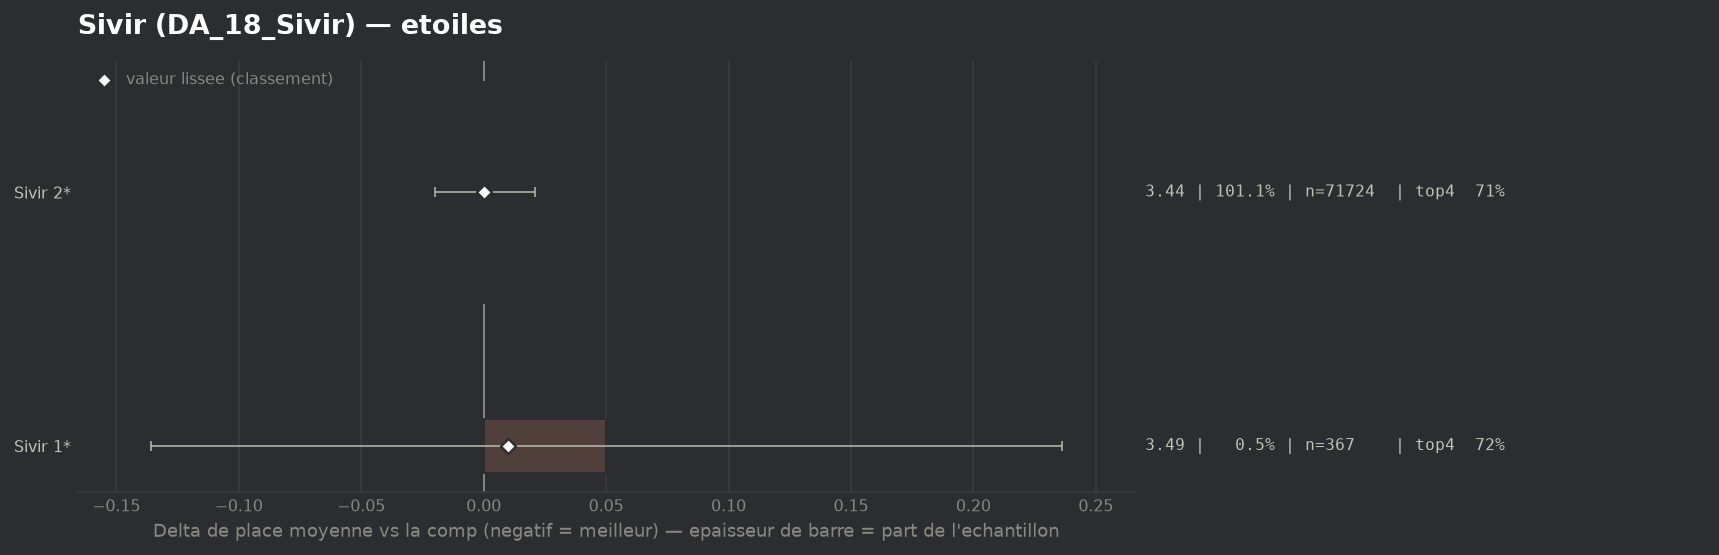

Values plotted in this chart, from the file beside it:
group, label, n, share, avg_place, shrunk_avg, score, d_avg, d_avg_pess, impact, d_top4, win, top2, top4, sd, z, p, significant
populaire, Sivir 2*, 71724, 1.011, 3.441, 3.441, 0.0, 0.0, 0.0, -0.0003, 0.0003, 0.2017, 0.3937, 0.7053, 1.989, 0.03, 0.9799, False
populaire, Sivir 1*, 367, 0.005175, 3.49, 3.451, 0.01, 0.05, 0.0, -0.0001, 0.0144, 0.0817, 0.4005, 0.7193, 1.81, 0.53, 0.5991, False
